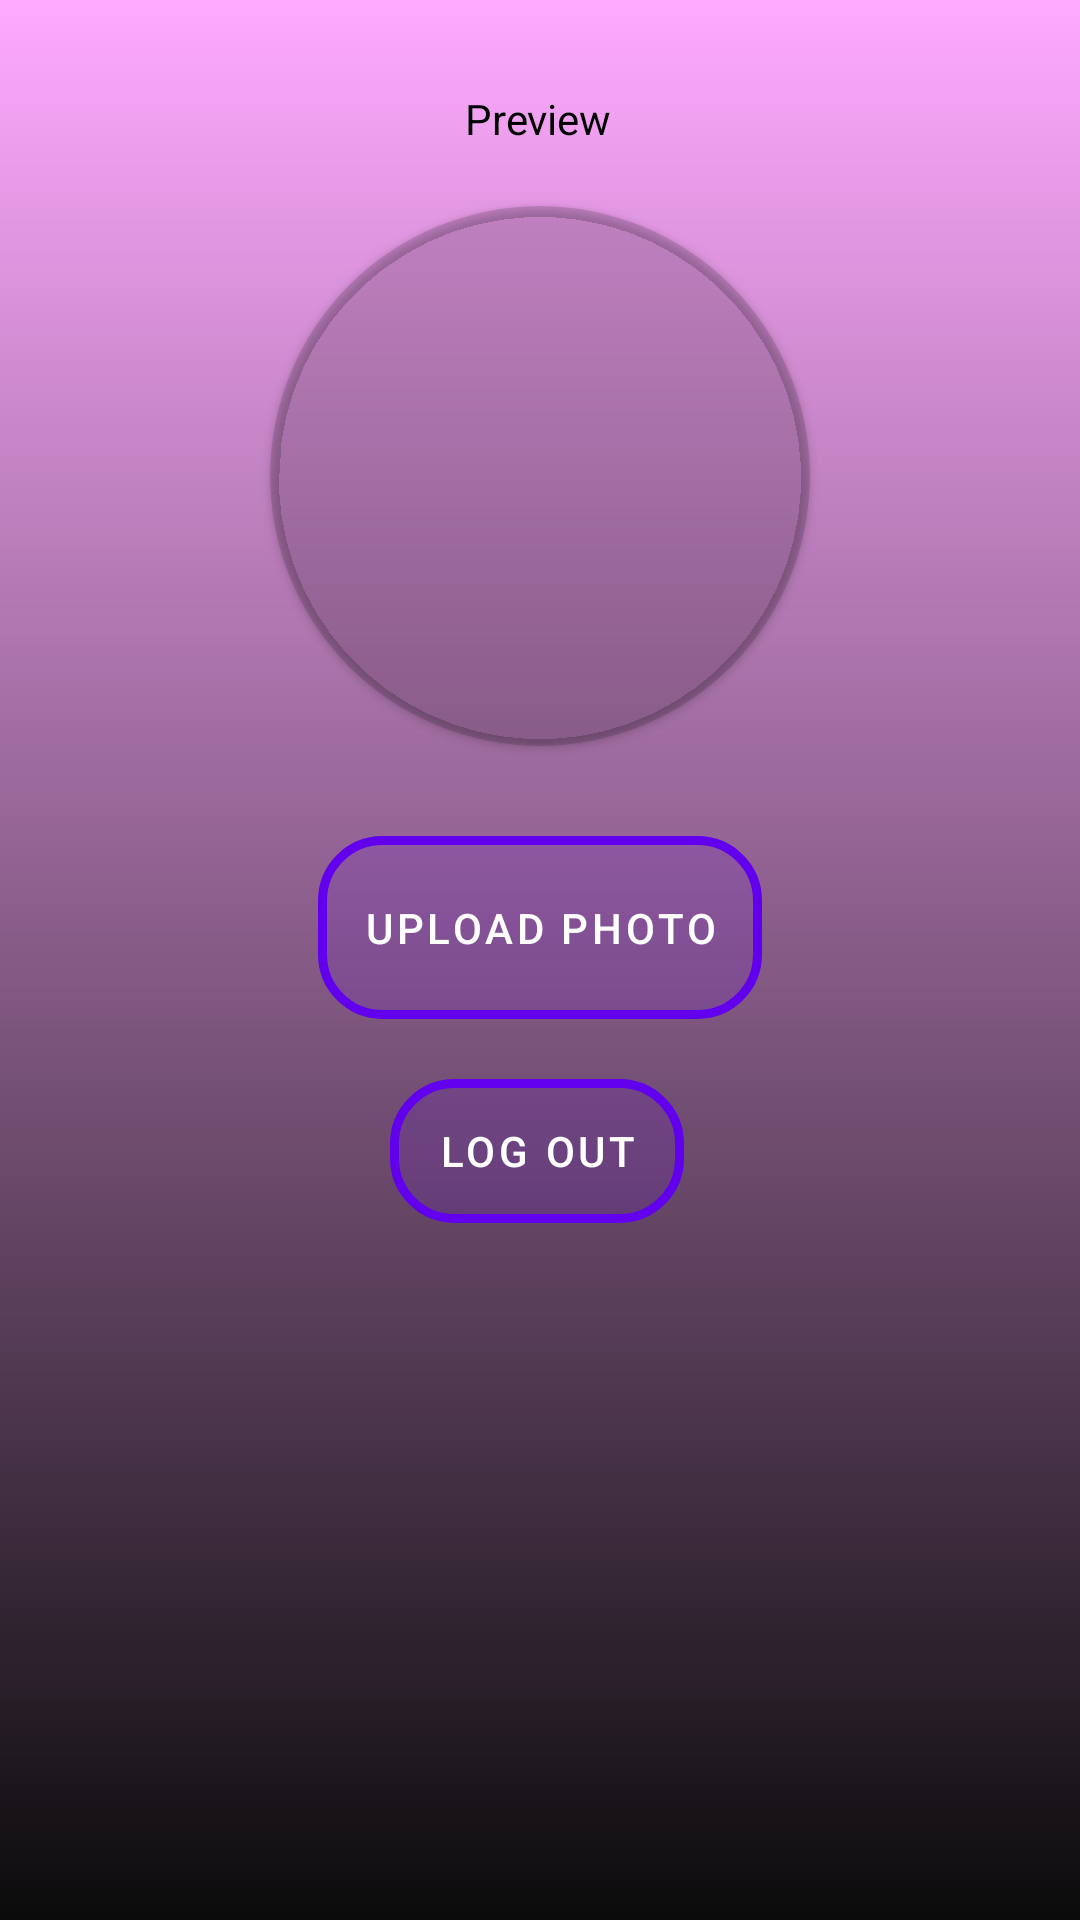

Here is an Android app screen rendered from its layout file. Give the layout XML and the strings, colors and styles it references.
<!-- AndroidManifest.xml: application theme Theme.Hifi -->
<!-- res/layout/activity_profile.xml -->
<?xml version="1.0" encoding="utf-8"?>
<androidx.constraintlayout.widget.ConstraintLayout xmlns:android="http://schemas.android.com/apk/res/android"
    xmlns:app="http://schemas.android.com/apk/res-auto"
    xmlns:tools="http://schemas.android.com/tools"
    android:layout_width="match_parent"
    android:layout_height="match_parent"
    android:background="@drawable/gradient"
    tools:context=".ProfileActivity">

    <TextView
        android:id="@+id/txtUserMail"
        android:layout_width="wrap_content"
        android:layout_height="wrap_content"
        android:layout_marginTop="30dp"
        android:text="Preview"
        android:textColor="@color/black"
        app:layout_constraintEnd_toEndOf="parent"
        app:layout_constraintHorizontal_bias="0.498"
        app:layout_constraintStart_toStartOf="parent"
        app:layout_constraintTop_toTopOf="parent" />

    <androidx.cardview.widget.CardView
        android:id="@+id/cardView"
        android:layout_width="180dp"
        android:layout_height="180dp"
        android:layout_marginTop="20dp"
        android:layout_marginBottom="394dp"
        app:cardBackgroundColor="@color/black_transparent"
        app:cardCornerRadius="90dp"
        app:layout_constraintBottom_toBottomOf="parent"
        app:layout_constraintEnd_toEndOf="parent"
        app:layout_constraintStart_toStartOf="parent"
        app:layout_constraintTop_toBottomOf="@+id/txtUserMail"
        app:layout_constraintVertical_bias="0.2">

        <ImageView
            android:id="@+id/profile_img"
            android:layout_width="match_parent"
            android:layout_height="match_parent"
            android:scaleType="centerCrop"
            android:src="@drawable/ic_baseline_person_24" />
    </androidx.cardview.widget.CardView>

    <Button
        android:id="@+id/btnUploadImg"
        android:layout_width="wrap_content"
        android:layout_height="wrap_content"
        android:layout_marginTop="30dp"
        android:background="@drawable/button_shape"
        android:padding="15dp"
        android:text="Upload Photo"
        android:textColor="@color/white"
        app:layout_constraintEnd_toEndOf="parent"
        app:layout_constraintStart_toStartOf="parent"
        app:layout_constraintTop_toBottomOf="@+id/cardView" />

    <Button
        android:id="@+id/btnLogOut"
        android:layout_width="wrap_content"
        android:layout_height="wrap_content"
        android:layout_marginTop="20dp"
        android:background="@drawable/button_shape"
        android:text="Log out"
        android:textColor="@color/white"
        app:layout_constraintEnd_toEndOf="@+id/btnUploadImg"
        app:layout_constraintHorizontal_bias="0.48"
        app:layout_constraintStart_toStartOf="@+id/btnUploadImg"
        app:layout_constraintTop_toBottomOf="@+id/btnUploadImg" />

</androidx.constraintlayout.widget.ConstraintLayout>
<!-- resources referenced by this layout -->
<resources>
  <color name="black">#FF000000</color>
  <color name="black_transparent">#20000000</color>
  <color name="white">#FFFFFFFF</color>
  <!-- drawable button_shape (drawable) -->
  <?xml version="1.0" encoding="utf-8"?>
  <shape xmlns:android="http://schemas.android.com/apk/res/android">
      <corners android:radius="20dp"/>
      <solid android:color="@color/black_transparent"/>
      <stroke
          android:width="3dp"
          android:color="@color/colorPrimary"
          />
  
  </shape>
  <!-- drawable gradient (drawable) -->
  <?xml version="1.0" encoding="utf-8"?>
  <shape xmlns:android="http://schemas.android.com/apk/res/android">
      <gradient
          android:angle="270"
          android:startColor="@color/colorPrimary"
          android:endColor="@color/faint_black"/>
  </shape>
  <style name="Theme.Hifi" parent="Theme.MaterialComponents.DayNight.NoActionBar">
          
          <item name="colorPrimary">@color/purple_500</item>
          <item name="colorPrimaryVariant">@color/colorPrimary</item>
          <item name="colorOnPrimary">@color/white</item>
          
          <item name="colorSecondary">@color/teal_200</item>
          <item name="colorSecondaryVariant">@color/teal_700</item>
          <item name="colorOnSecondary">@color/black</item>
          
          <item name="android:statusBarColor">?attr/colorPrimaryVariant</item>
          
      </style>
  <color name="colorPrimary">#FFAAFF</color>
  <color name="faint_black">#F4000000</color>
  <color name="purple_500">#FF6200EE</color>
  <color name="teal_200">#FF03DAC5</color>
  <color name="teal_700">#FF018786</color>
</resources>
